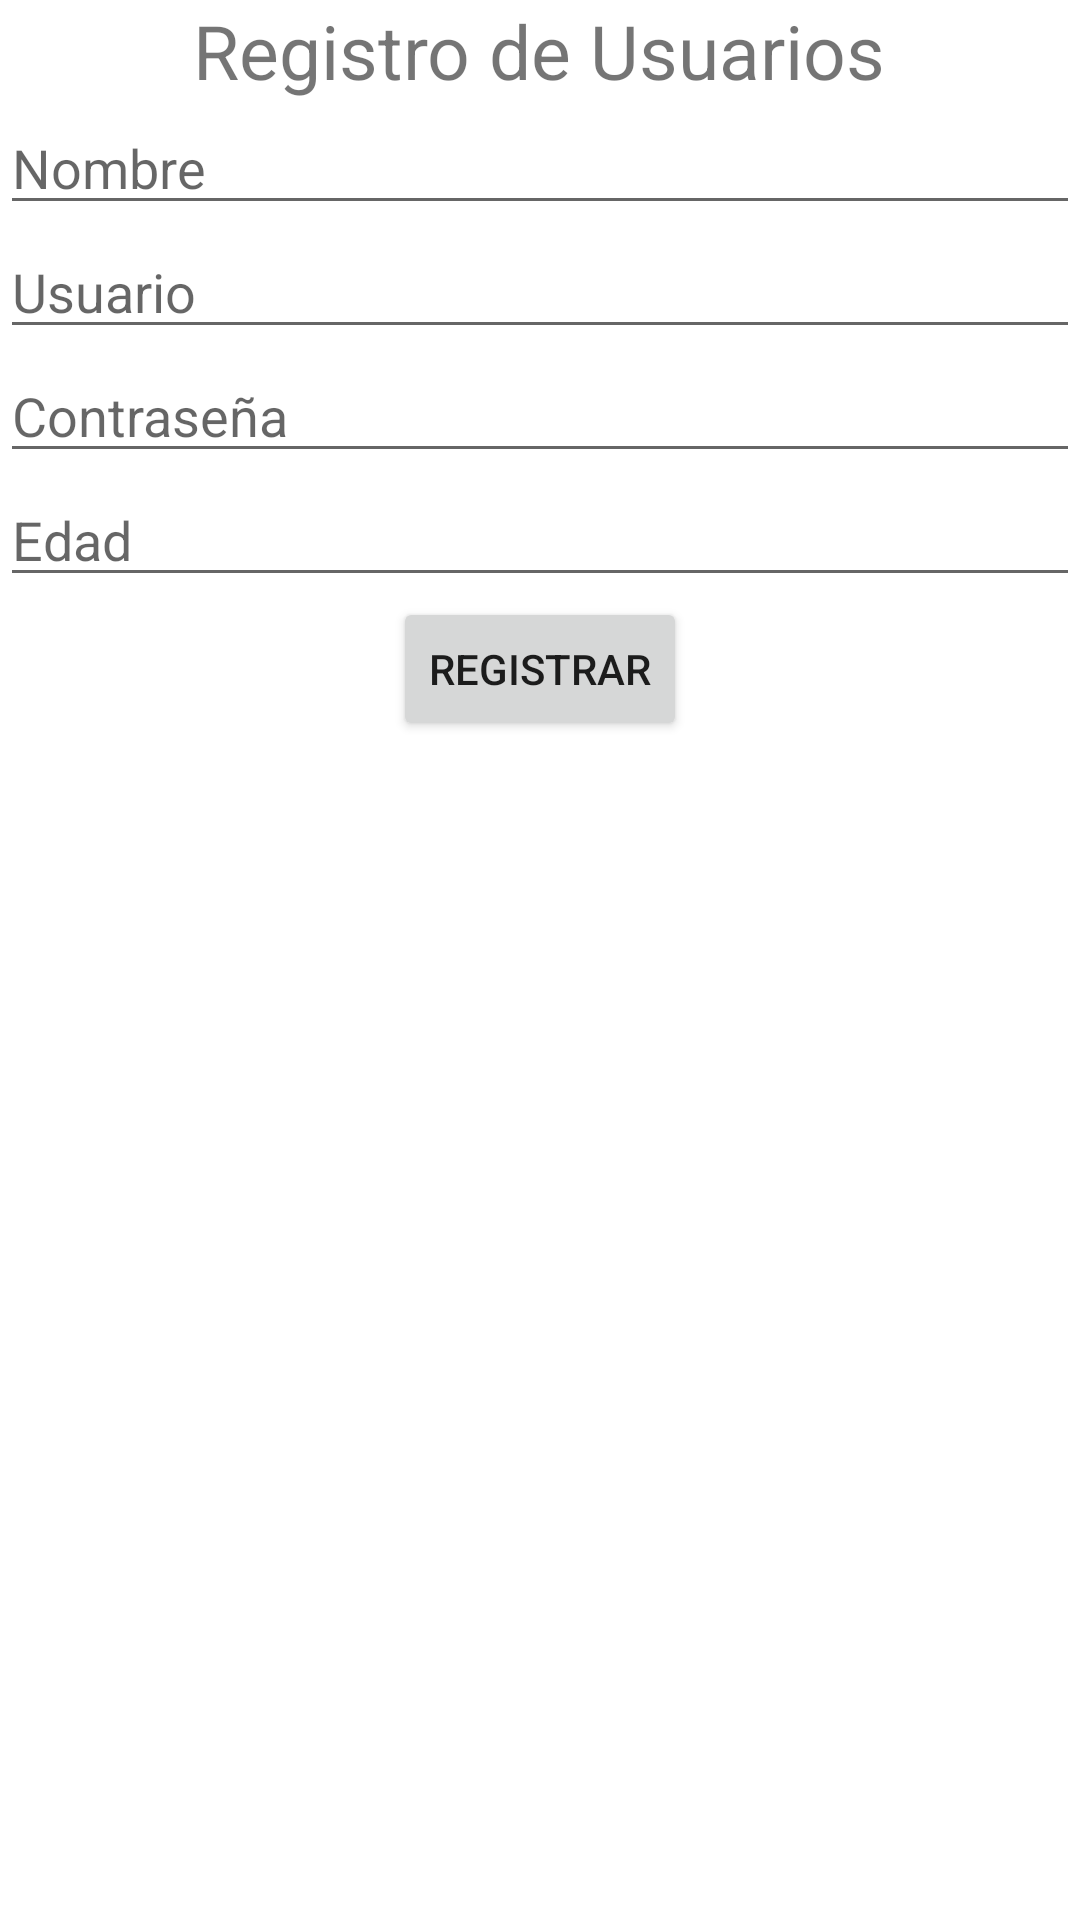

Here is an Android app screen rendered from its layout file. Give the layout XML and the strings, colors and styles it references.
<!-- AndroidManifest.xml: application theme AppTheme -->
<!-- res/layout/activity_registro.xml -->
<?xml version="1.0" encoding="utf-8"?>
<LinearLayout xmlns:android="http://schemas.android.com/apk/res/android"
    xmlns:app="http://schemas.android.com/apk/res-auto"
    xmlns:tools="http://schemas.android.com/tools"
    android:layout_width="match_parent"
    android:layout_height="match_parent"
    android:orientation="vertical"
    tools:context=".Registro">

    <TextView
        android:layout_width="wrap_content"
        android:layout_height="wrap_content"
        android:text="Registro de Usuarios"
        android:layout_gravity="center"
        android:textSize="25sp"
        />
    <EditText
        android:id="@+id/ed_nom"
        android:layout_width="match_parent"
        android:layout_height="wrap_content"
        android:hint="Nombre"
        android:inputType="text"
        />
    <EditText
        android:id="@+id/ed_usu"
        android:layout_width="match_parent"
        android:layout_height="wrap_content"
        android:hint="Usuario"
        android:inputType="text"
        />
    <EditText
        android:id="@+id/ed_pass"
        android:layout_width="match_parent"
        android:layout_height="wrap_content"
        android:hint="Contraseña"
        android:inputType="text"
        />
    <EditText
        android:id="@+id/ed_edad"
    android:layout_width="match_parent"
    android:layout_height="wrap_content"
    android:hint="Edad"
    android:inputType="number"
    />

    <Button
        android:id="@+id/btnregistrar"
        android:layout_width="wrap_content"
        android:layout_height="wrap_content"
        android:text="Registrar"
        android:layout_gravity="center"

        />

</LinearLayout>
<!-- resources referenced by this layout -->
<resources>

</resources>
